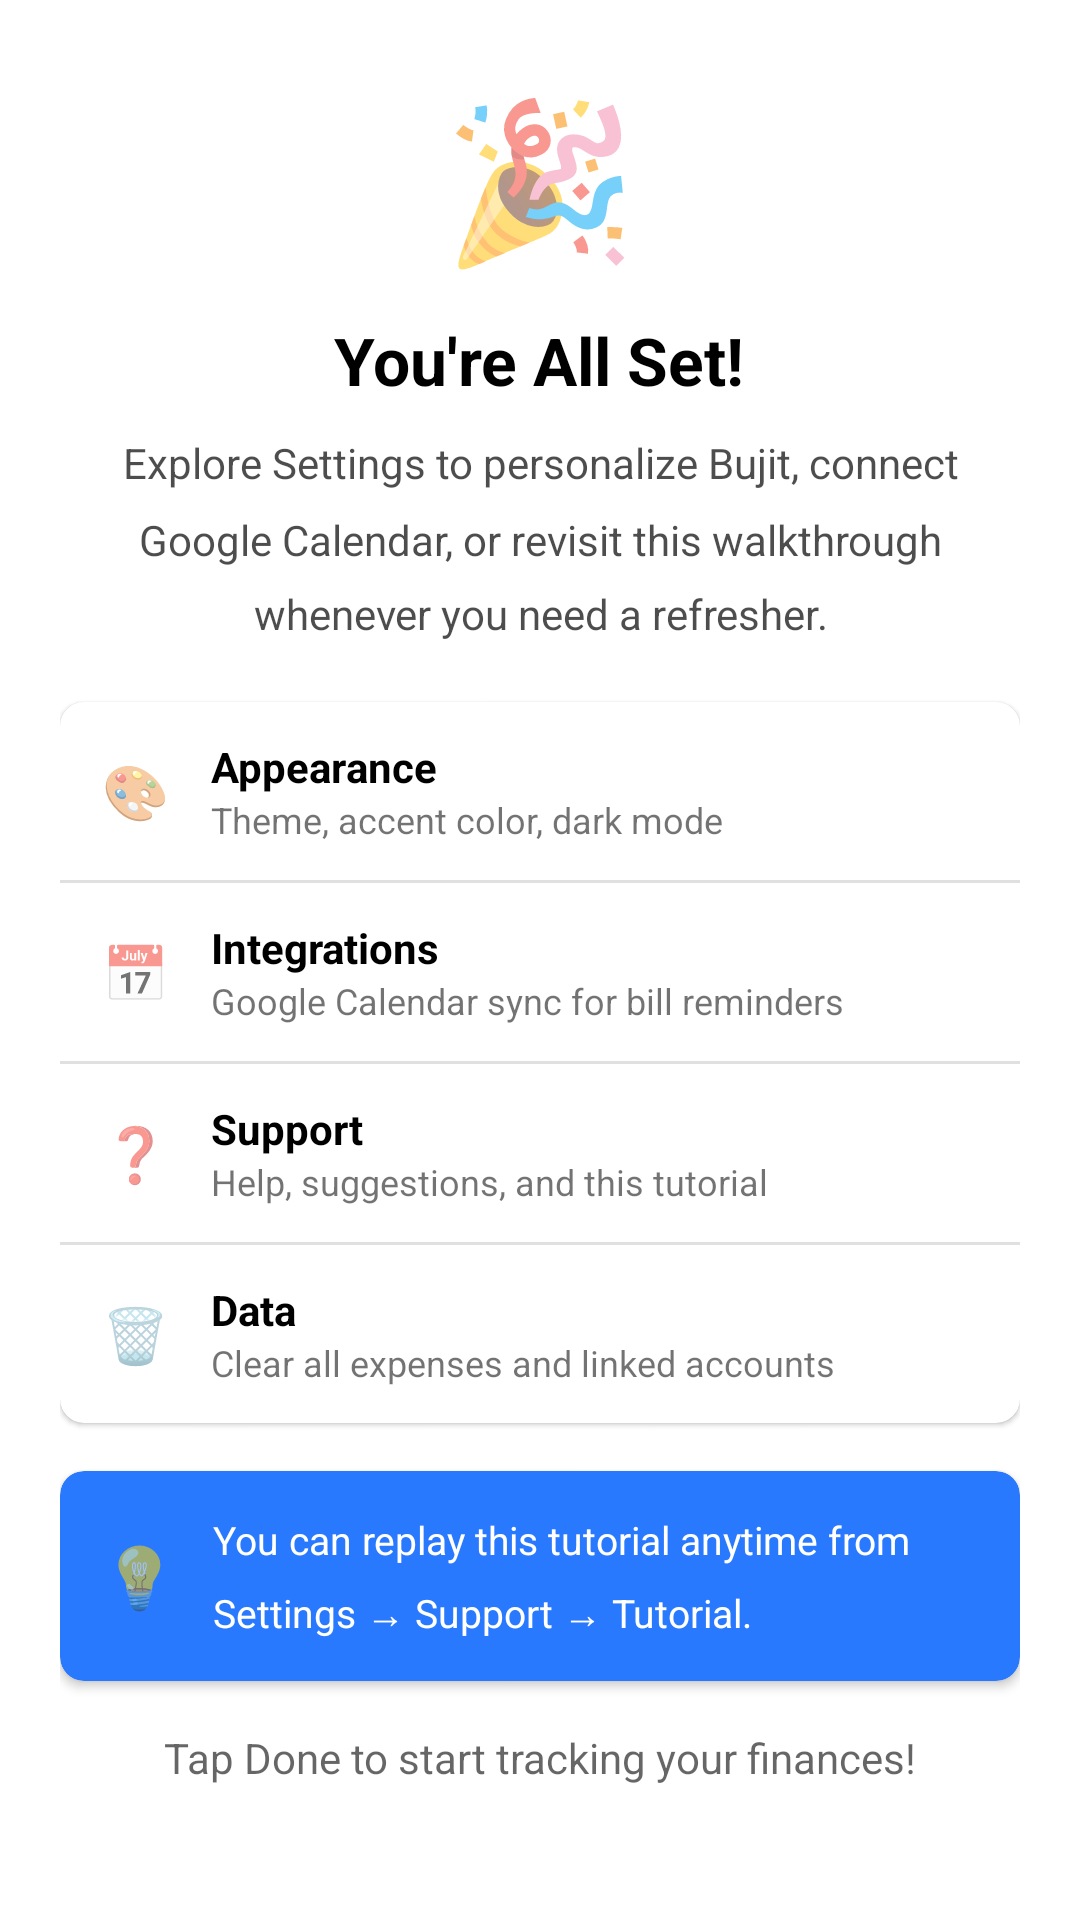

Reconstruct the res/layout file that produces this screen, plus the resources it refers to.
<!-- AndroidManifest.xml: application theme Theme.Bujit -->
<!-- res/layout/tutorial_page_5_settings.xml -->
<?xml version="1.0" encoding="utf-8"?>
<ScrollView xmlns:android="http://schemas.android.com/apk/res/android"
    xmlns:app="http://schemas.android.com/apk/res-auto"
    android:layout_width="match_parent"
    android:layout_height="match_parent">

    <LinearLayout
        android:layout_width="match_parent"
        android:layout_height="wrap_content"
        android:orientation="vertical"
        android:paddingStart="20dp"
        android:paddingEnd="20dp"
        android:paddingTop="24dp"
        android:paddingBottom="16dp">

        <TextView
            android:layout_width="wrap_content"
            android:layout_height="wrap_content"
            android:layout_gravity="center"
            android:text="🎉"
            android:textSize="52sp"
            android:layout_marginBottom="12dp" />

        <TextView
            android:layout_width="wrap_content"
            android:layout_height="wrap_content"
            android:layout_gravity="center"
            android:gravity="center"
            android:text="You're All Set!"
            android:textSize="22sp"
            android:textStyle="bold"
            android:textColor="?attr/colorOnSurface"
            android:layout_marginBottom="10dp" />

        <TextView
            android:layout_width="match_parent"
            android:layout_height="wrap_content"
            android:gravity="center"
            android:text="Explore Settings to personalize Bujit, connect Google Calendar, or revisit this walkthrough whenever you need a refresher."
            android:textSize="14sp"
            android:textColor="?attr/colorOnSurface"
            android:alpha="0.7"
            android:lineSpacingMultiplier="1.5"
            android:layout_marginBottom="20dp" />

        
        <com.google.android.material.card.MaterialCardView
            android:layout_width="match_parent"
            android:layout_height="wrap_content"
            android:layout_marginBottom="16dp"
            app:cardCornerRadius="8dp"
            app:cardElevation="1dp">

            <LinearLayout
                android:layout_width="match_parent"
                android:layout_height="wrap_content"
                android:orientation="vertical">

                
                <LinearLayout android:layout_width="match_parent" android:layout_height="wrap_content" android:gravity="center_vertical" android:orientation="horizontal" android:paddingStart="14dp" android:paddingEnd="14dp" android:paddingTop="12dp" android:paddingBottom="12dp">
                    <TextView android:layout_width="wrap_content" android:layout_height="wrap_content" android:text="🎨" android:textSize="18sp" android:layout_marginEnd="14dp" />
                    <LinearLayout android:layout_width="0dp" android:layout_height="wrap_content" android:layout_weight="1" android:orientation="vertical">
                        <TextView android:layout_width="wrap_content" android:layout_height="wrap_content" android:text="Appearance" android:textSize="14sp" android:textStyle="bold" android:textColor="?attr/colorOnSurface" />
                        <TextView android:layout_width="wrap_content" android:layout_height="wrap_content" android:text="Theme, accent color, dark mode" android:textSize="12sp" android:alpha="0.55" android:textColor="?attr/colorOnSurface" />
                    </LinearLayout>
                </LinearLayout>

                <View android:layout_width="match_parent" android:layout_height="1dp" android:background="?attr/colorControlHighlight" />

                
                <LinearLayout android:layout_width="match_parent" android:layout_height="wrap_content" android:gravity="center_vertical" android:orientation="horizontal" android:paddingStart="14dp" android:paddingEnd="14dp" android:paddingTop="12dp" android:paddingBottom="12dp">
                    <TextView android:layout_width="wrap_content" android:layout_height="wrap_content" android:text="📅" android:textSize="18sp" android:layout_marginEnd="14dp" />
                    <LinearLayout android:layout_width="0dp" android:layout_height="wrap_content" android:layout_weight="1" android:orientation="vertical">
                        <TextView android:layout_width="wrap_content" android:layout_height="wrap_content" android:text="Integrations" android:textSize="14sp" android:textStyle="bold" android:textColor="?attr/colorOnSurface" />
                        <TextView android:layout_width="wrap_content" android:layout_height="wrap_content" android:text="Google Calendar sync for bill reminders" android:textSize="12sp" android:alpha="0.55" android:textColor="?attr/colorOnSurface" />
                    </LinearLayout>
                </LinearLayout>

                <View android:layout_width="match_parent" android:layout_height="1dp" android:background="?attr/colorControlHighlight" />

                
                <LinearLayout android:layout_width="match_parent" android:layout_height="wrap_content" android:gravity="center_vertical" android:orientation="horizontal" android:paddingStart="14dp" android:paddingEnd="14dp" android:paddingTop="12dp" android:paddingBottom="12dp">
                    <TextView android:layout_width="wrap_content" android:layout_height="wrap_content" android:text="❓" android:textSize="18sp" android:layout_marginEnd="14dp" />
                    <LinearLayout android:layout_width="0dp" android:layout_height="wrap_content" android:layout_weight="1" android:orientation="vertical">
                        <TextView android:layout_width="wrap_content" android:layout_height="wrap_content" android:text="Support" android:textSize="14sp" android:textStyle="bold" android:textColor="?attr/colorOnSurface" />
                        <TextView android:layout_width="wrap_content" android:layout_height="wrap_content" android:text="Help, suggestions, and this tutorial" android:textSize="12sp" android:alpha="0.55" android:textColor="?attr/colorOnSurface" />
                    </LinearLayout>
                </LinearLayout>

                <View android:layout_width="match_parent" android:layout_height="1dp" android:background="?attr/colorControlHighlight" />

                
                <LinearLayout android:layout_width="match_parent" android:layout_height="wrap_content" android:gravity="center_vertical" android:orientation="horizontal" android:paddingStart="14dp" android:paddingEnd="14dp" android:paddingTop="12dp" android:paddingBottom="12dp">
                    <TextView android:layout_width="wrap_content" android:layout_height="wrap_content" android:text="🗑" android:textSize="18sp" android:layout_marginEnd="14dp" />
                    <LinearLayout android:layout_width="0dp" android:layout_height="wrap_content" android:layout_weight="1" android:orientation="vertical">
                        <TextView android:layout_width="wrap_content" android:layout_height="wrap_content" android:text="Data" android:textSize="14sp" android:textStyle="bold" android:textColor="?attr/colorOnSurface" />
                        <TextView android:layout_width="wrap_content" android:layout_height="wrap_content" android:text="Clear all expenses and linked accounts" android:textSize="12sp" android:alpha="0.55" android:textColor="?attr/colorOnSurface" />
                    </LinearLayout>
                </LinearLayout>

            </LinearLayout>

        </com.google.android.material.card.MaterialCardView>

        
        <com.google.android.material.card.MaterialCardView
            android:layout_width="match_parent"
            android:layout_height="wrap_content"
            android:layout_marginBottom="16dp"
            app:cardCornerRadius="8dp"
            app:cardElevation="2dp"
            app:cardBackgroundColor="?attr/colorPrimary">

            <LinearLayout
                android:layout_width="match_parent"
                android:layout_height="wrap_content"
                android:gravity="center_vertical"
                android:orientation="horizontal"
                android:padding="14dp">

                <TextView
                    android:layout_width="wrap_content"
                    android:layout_height="wrap_content"
                    android:text="💡"
                    android:textSize="20sp"
                    android:layout_marginEnd="12dp" />

                <TextView
                    android:layout_width="0dp"
                    android:layout_height="wrap_content"
                    android:layout_weight="1"
                    android:text="You can replay this tutorial anytime from Settings → Support → Tutorial."
                    android:textSize="13sp"
                    android:textColor="@color/white"
                    android:lineSpacingMultiplier="1.4" />

            </LinearLayout>

        </com.google.android.material.card.MaterialCardView>

        <TextView
            android:layout_width="match_parent"
            android:layout_height="wrap_content"
            android:gravity="center"
            android:text="Tap Done to start tracking your finances!"
            android:textSize="14sp"
            android:textColor="?attr/colorOnSurface"
            android:alpha="0.6"
            android:layout_marginBottom="8dp" />

    </LinearLayout>

</ScrollView>
<!-- resources referenced by this layout -->
<resources>
  <color name="white">#FFFFFFFF</color>
  <style name="Theme.Bujit" parent="Theme.MaterialComponents.DayNight.DarkActionBar">
          
          <item name="colorPrimary">@color/primary_blue</item>
          <item name="colorPrimaryVariant">@color/secondary_blue</item>
          <item name="colorOnPrimary">@color/tertiary_blue</item>
          
          <item name="colorSecondary">@color/primary_green</item>
          <item name="colorSecondaryVariant">@color/secondary_green</item>
          <item name="colorOnSecondary">@color/tertiary_green</item>
          
          <item name="android:textSize">18sp</item>
      </style>
  <color name="primary_blue">#2979FF</color>
  <color name="secondary_blue">#75A7FF</color>
  <color name="tertiary_blue">#004ECB</color>
  <color name="primary_green">#00E676</color>
  <color name="secondary_green">#66FFA6</color>
  <color name="tertiary_green">#00B248</color>
</resources>
